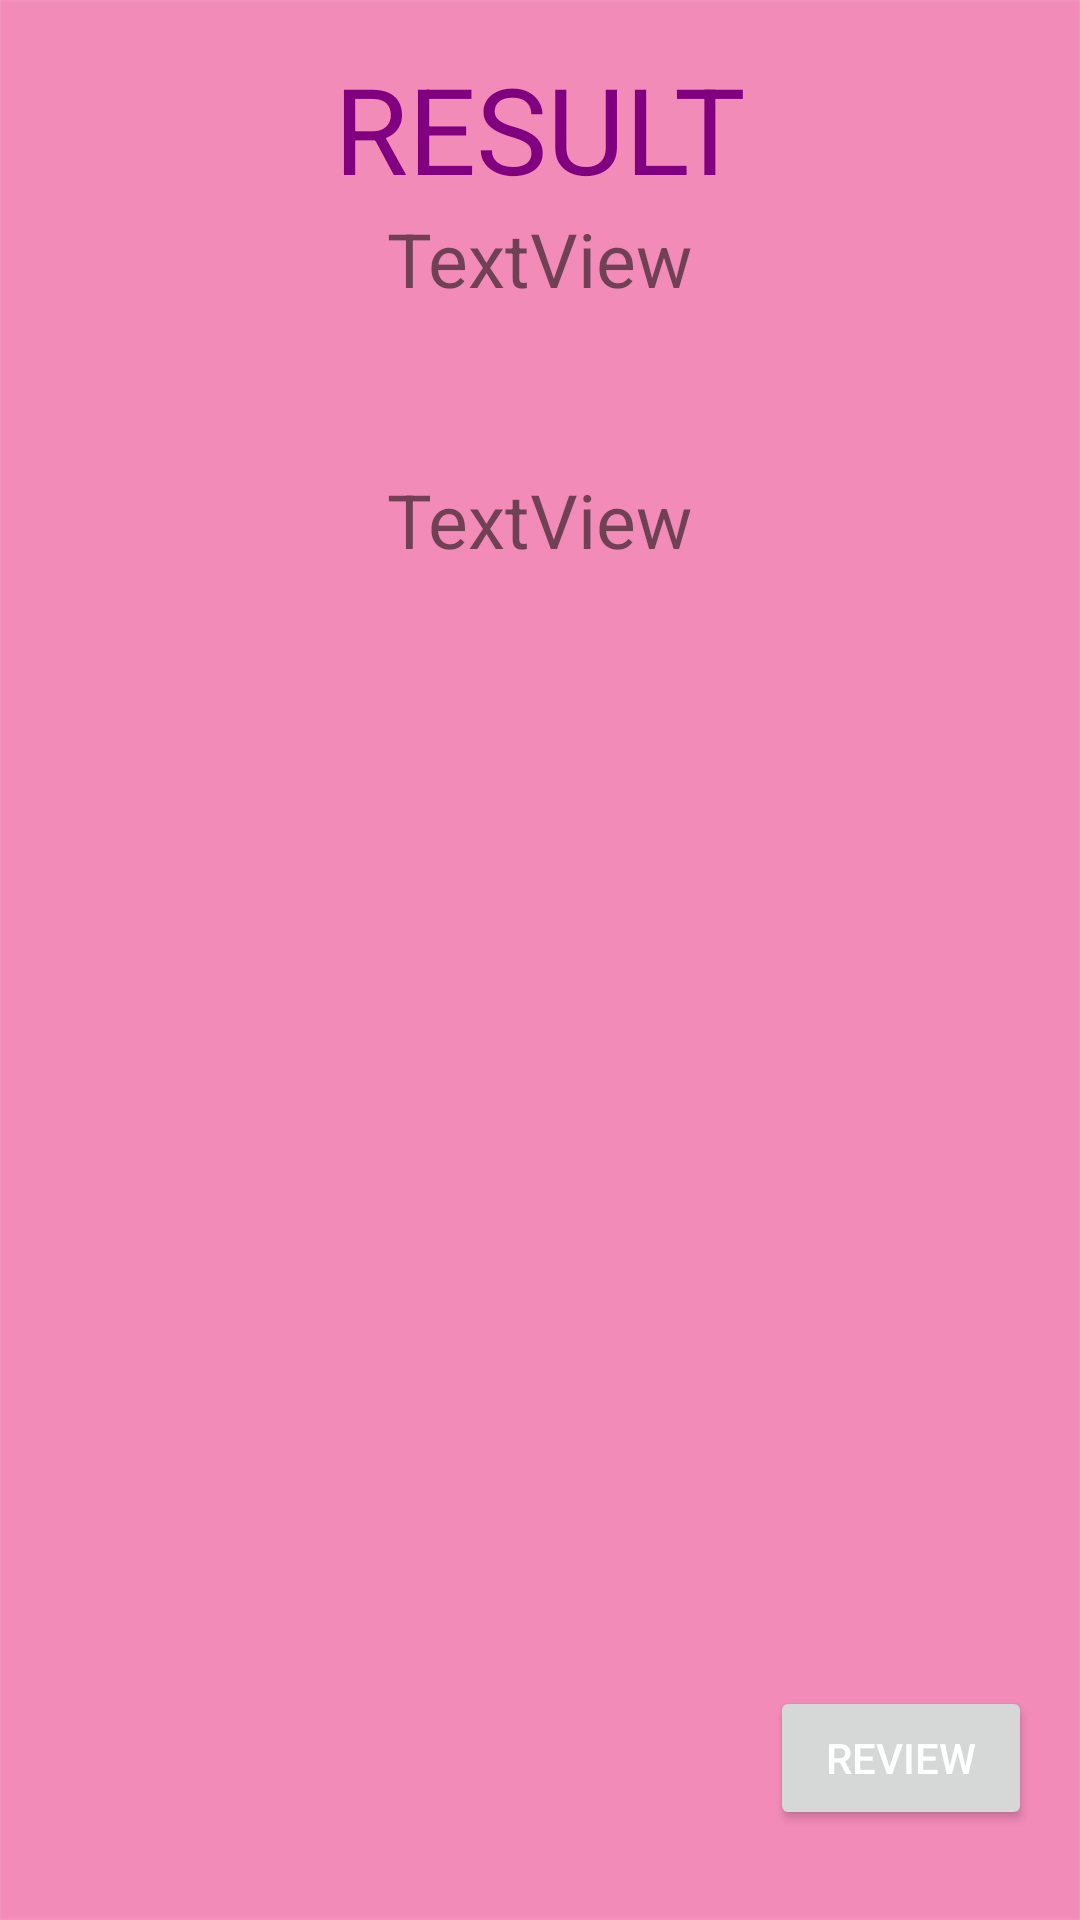

Here is an Android app screen rendered from its layout file. Give the layout XML and the strings, colors and styles it references.
<!-- AndroidManifest.xml: application theme AppTheme -->
<!-- res/layout/activity_result_analysis.xml -->
<LinearLayout xmlns:android="http://schemas.android.com/apk/res/android"
    xmlns:tools="http://schemas.android.com/tools"
    android:id="@+id/LinearLayout1"
    android:layout_width="match_parent"
    android:layout_height="match_parent"
    android:background="@drawable/back"
    android:gravity="center_horizontal"
    android:orientation="vertical"
    android:paddingBottom="@dimen/activity_vertical_margin"
    android:paddingLeft="@dimen/activity_horizontal_margin"
    android:paddingRight="@dimen/activity_horizontal_margin"
    android:paddingTop="@dimen/activity_vertical_margin"
    tools:context=".ResultAnalysis" >

    <TextView
        android:id="@+id/textView1"
        android:layout_width="wrap_content"
        android:layout_height="wrap_content"
        android:text="RESULT"
        android:textAppearance="?android:attr/textAppearanceLarge"
        android:textColor="#800080"
        android:textSize="40dp" />

    <TextView
        android:id="@+id/textView2"
        android:layout_width="wrap_content"
        android:layout_height="wrap_content"
        android:text="TextView"
        android:textSize="25dp" />

    <TextView
        android:id="@+id/textView3"
        android:layout_width="wrap_content"
        android:layout_height="wrap_content"
        android:text=""
        android:textSize="40dp" />

    <TextView
        android:id="@+id/textView4"
        android:layout_width="wrap_content"
        android:layout_height="wrap_content"
        android:text="TextView"
        android:textSize="25dp" />

    <RelativeLayout
        android:layout_width="match_parent"
        android:layout_height="wrap_content"
        android:layout_weight="0.88" >

        <Button
            android:id="@+id/button1"
            style="?android:attr/buttonStyleSmall"
            android:layout_width="wrap_content"
            android:layout_height="wrap_content"
            android:layout_alignParentBottom="true"
            android:layout_alignParentRight="true"
            android:layout_marginBottom="14dp"
            android:text="  Review  " 
            android:onClick="review"/>

    </RelativeLayout>

</LinearLayout>
<!-- resources referenced by this layout -->
<resources>
  <dimen name="activity_horizontal_margin">16dp</dimen>
  <dimen name="activity_vertical_margin">16dp</dimen>
  <!-- drawable back: jpg bitmap (drawable-hdpi, 5494 bytes) -->
  <style name="AppTheme" parent="AppTheme.Base">
  
      </style>
  <style name="AppTheme.Base" parent="Theme.AppCompat.Light.NoActionBar">
  
          <item name="colorPrimary">@color/primaryColor</item>
          <item name="colorPrimaryDark">@color/primaryColorDark</item>
          <item name="drawerArrowStyle">@style/DrawerArrowStyle</item>
          <item name="android:textColorPrimary">@android:color/white</item>
          <item name="colorAccent">@color/color_giftcode</item>
          </style>
  <color name="primaryColor">#009688</color>
  <color name="primaryColorDark">#009688</color>
  <style name="DrawerArrowStyle" parent="Widget.AppCompat.DrawerArrowToggle">
          <item name="spinBars">true</item>
          <item name="color">@android:color/white</item>
      </style>
  <color name="color_giftcode">#ED7D31</color>
</resources>
